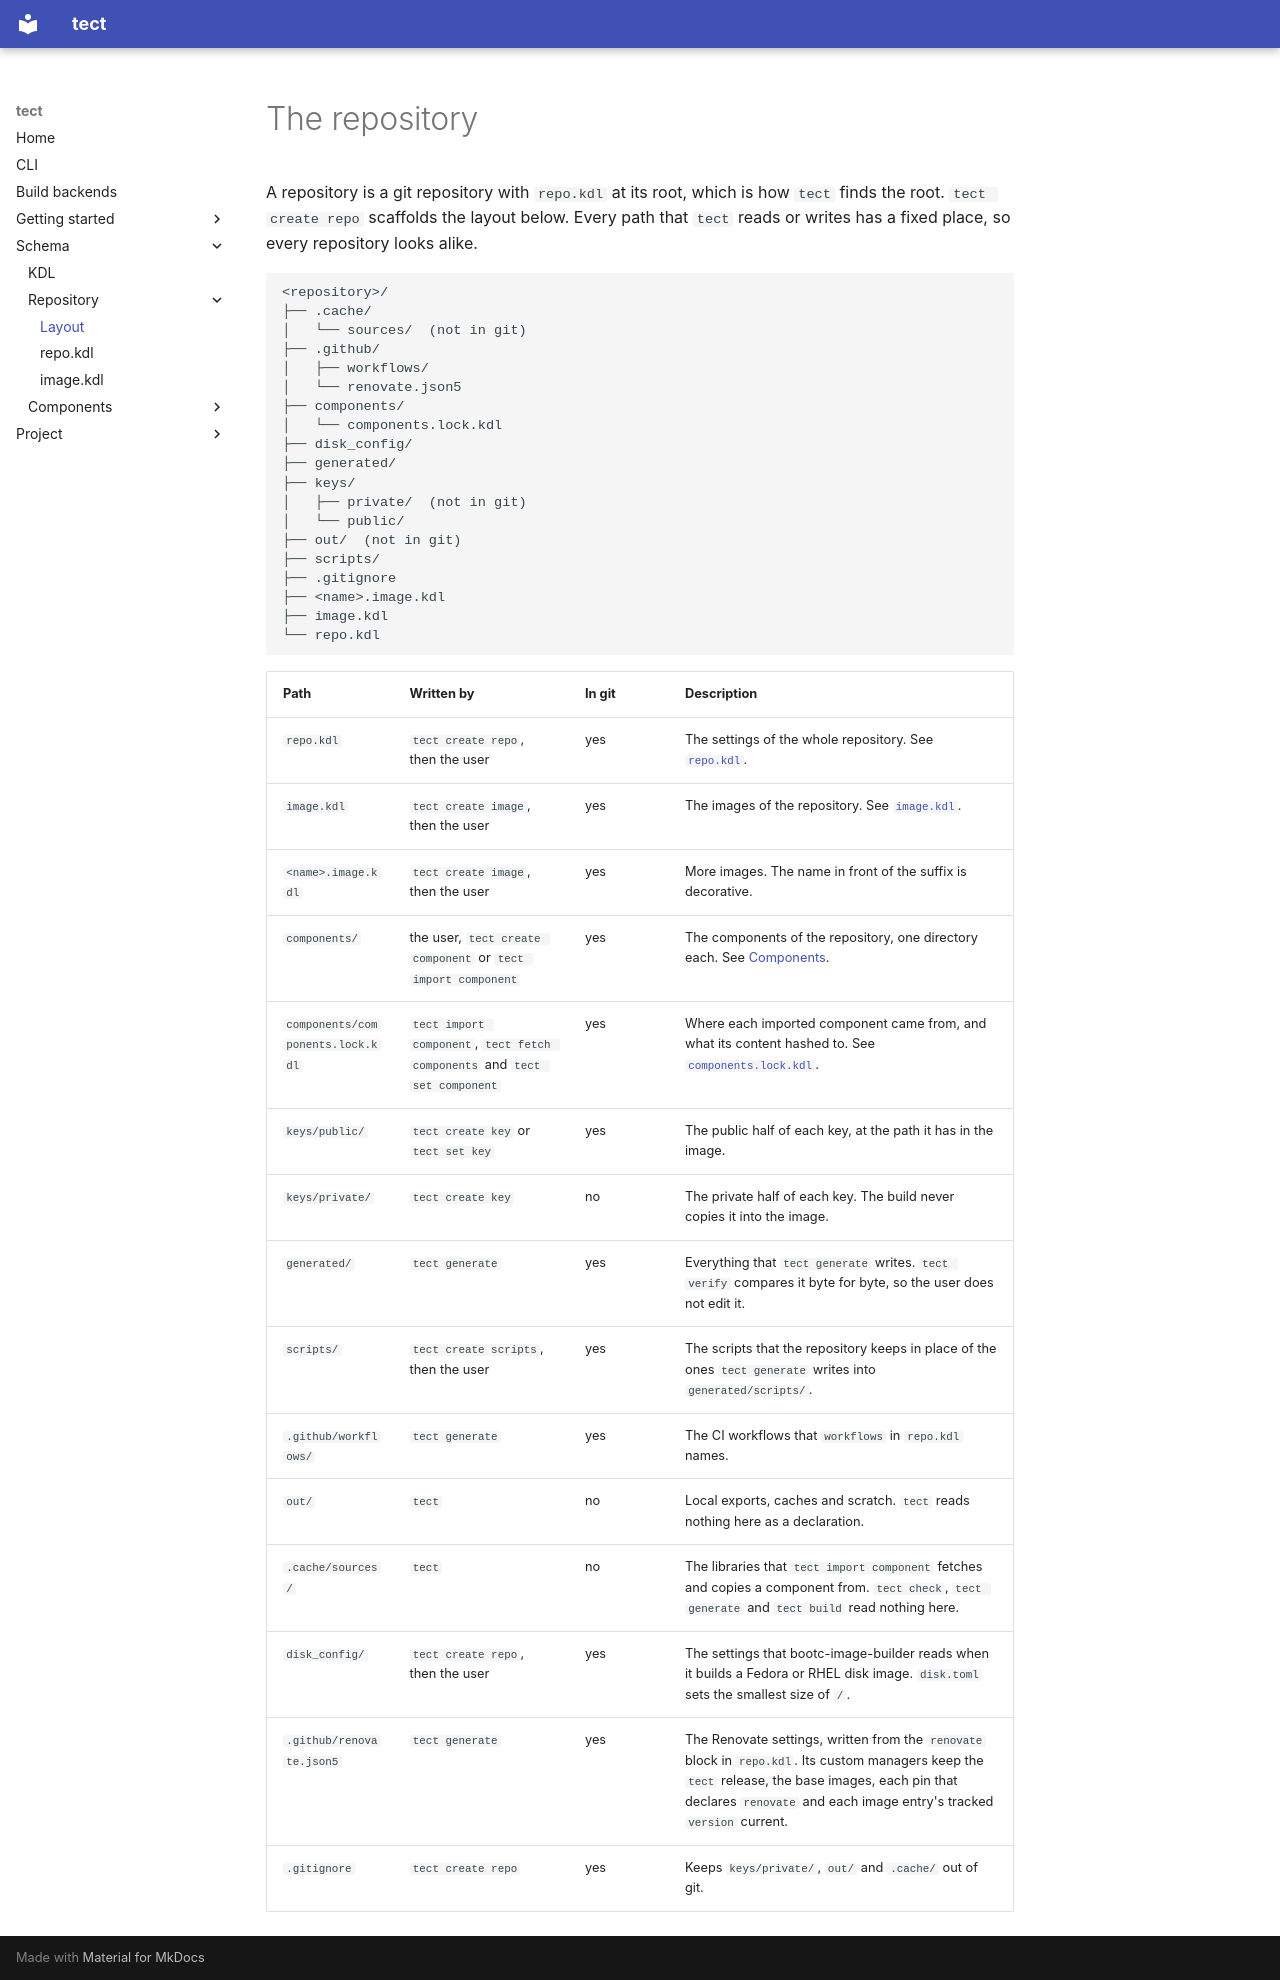

repository: tectonic-os/tectonic · page: schema/repository/index.html · generator: mkdocs

# The repository

A repository is a git repository with `repo.kdl` at its root, which is how `tect` finds the root. `tect create repo` scaffolds the layout below. Every path that `tect` reads or writes has a fixed place, so every repository looks alike.

```text
<repository>/
├── .cache/
│   └── sources/  (not in git)
├── .github/
│   ├── workflows/
│   └── renovate.json5
├── components/
│   └── components.lock.kdl
├── disk_config/
├── generated/
├── keys/
│   ├── private/  (not in git)
│   └── public/
├── out/  (not in git)
├── scripts/
├── .gitignore
├── <name>.image.kdl
├── image.kdl
└── repo.kdl
```

| Path | Written by | In git | Description |
| --- | --- | --- | --- |
| `repo.kdl` | `tect create repo`, then the user | yes | The settings of the whole repository. See [`repo.kdl`](repo.md). |
| `image.kdl` | `tect create image`, then the user | yes | The images of the repository. See [`image.kdl`](image.md). |
| `<name>.image.kdl` | `tect create image`, then the user | yes | More images. The name in front of the suffix is decorative. |
| `components/` | the user, `tect create component` or `tect import component` | yes | The components of the repository, one directory each. See [Components](components.md). |
| `components/components.lock.kdl` | `tect import component`, `tect fetch components` and `tect set component` | yes | Where each imported component came from, and what its content hashed to. See [`components.lock.kdl`](lock.md). |
| `keys/public/` | `tect create key` or `tect set key` | yes | The public half of each key, at the path it has in the image. |
| `keys/private/` | `tect create key` | no | The private half of each key. The build never copies it into the image. |
| `generated/` | `tect generate` | yes | Everything that `tect generate` writes. `tect verify` compares it byte for byte, so the user does not edit it. |
| `scripts/` | `tect create scripts`, then the user | yes | The scripts that the repository keeps in place of the ones `tect generate` writes into `generated/scripts/`. |
| `.github/workflows/` | `tect generate` | yes | The CI workflows that `workflows` in `repo.kdl` names. |
| `out/` | `tect` | no | Local exports, caches and scratch. `tect` reads nothing here as a declaration. |
| `.cache/sources/` | `tect` | no | The libraries that `tect import component` fetches and copies a component from. `tect check`, `tect generate` and `tect build` read nothing here. |
| `disk_config/` | `tect create repo`, then the user | yes | The settings that bootc-image-builder reads when it builds a Fedora or RHEL disk image. `disk.toml` sets the smallest size of `/`. |
| `.github/renovate.json5` | `tect generate` | yes | The Renovate settings, written from the `renovate` block in `repo.kdl`. Its custom managers keep the `tect` release, the base images, each pin that declares `renovate` and each image entry's tracked `version` current. |
| `.gitignore` | `tect create repo` | yes | Keeps `keys/private/`, `out/` and `.cache/` out of git. |
